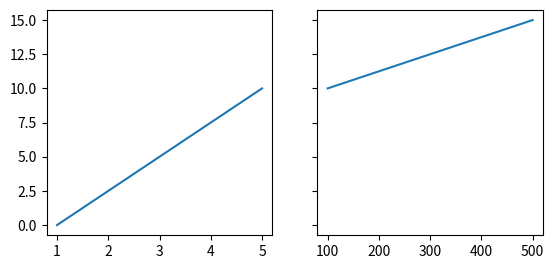
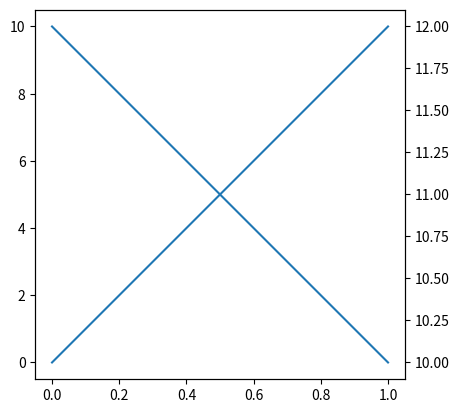
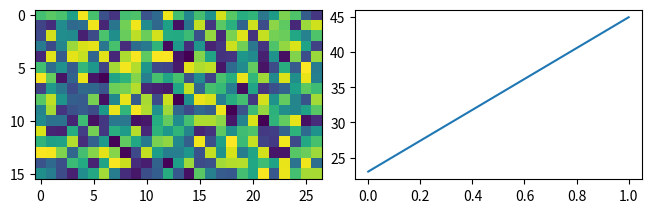
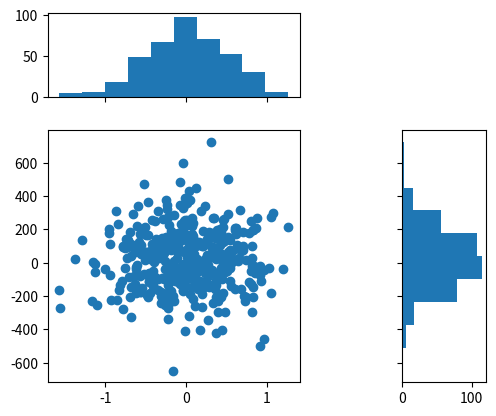
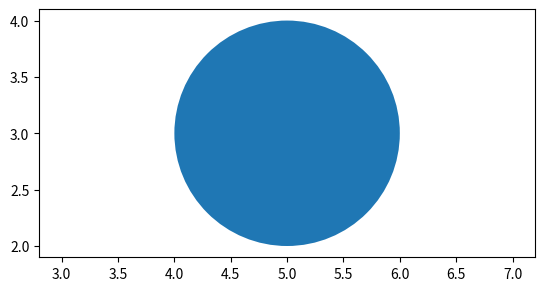
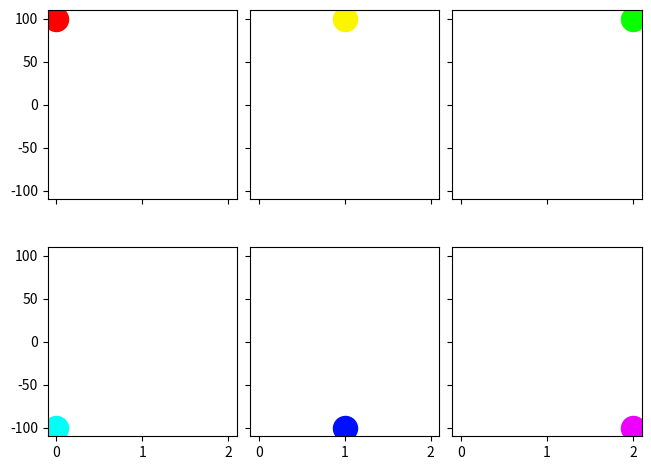

Here is the Python script that generated these plots, in order:
%matplotlib inline

import matplotlib
import numpy as np
import matplotlib.pyplot as plt

fig1, ax = plt.subplots()

ax.set_xlim(300, 400)
ax.set_box_aspect(1)

plt.show()

fig2, (ax, ax2) = plt.subplots(ncols=2, sharey=True)

ax.plot([1, 5], [0, 10])
ax2.plot([100, 500], [10, 15])

ax.set_box_aspect(1)
ax2.set_box_aspect(1)

plt.show()

fig3, ax = plt.subplots()

ax2 = ax.twinx()

ax.plot([0, 10])
ax2.plot([12, 10])

ax.set_box_aspect(1)

plt.show()

fig4, (ax, ax2) = plt.subplots(ncols=2, constrained_layout=True)

np.random.seed(19680801)  # Fixing random state for reproducibility
im = np.random.rand(16, 27)
ax.imshow(im)

ax2.plot([23, 45])
ax2.set_box_aspect(im.shape[0]/im.shape[1])

plt.show()

fig5, axs = plt.subplots(2, 2, sharex="col", sharey="row",
                         gridspec_kw=dict(height_ratios=[1, 3],
                                          width_ratios=[3, 1]))
axs[0, 1].set_visible(False)
axs[0, 0].set_box_aspect(1/3)
axs[1, 0].set_box_aspect(1)
axs[1, 1].set_box_aspect(3/1)

np.random.seed(19680801)  # Fixing random state for reproducibility
x, y = np.random.randn(2, 400) * [[.5], [180]]
axs[1, 0].scatter(x, y)
axs[0, 0].hist(x)
axs[1, 1].hist(y, orientation="horizontal")

plt.show()

fig6, ax = plt.subplots()

ax.add_patch(plt.Circle((5, 3), 1))
ax.set_aspect("equal", adjustable="datalim")
ax.set_box_aspect(0.5)
ax.autoscale()

plt.show()

fig7, axs = plt.subplots(2, 3, subplot_kw=dict(box_aspect=1),
                         sharex=True, sharey=True, constrained_layout=True)

for i, ax in enumerate(axs.flat):
    ax.scatter(i % 3, -((i // 3) - 0.5)*200, c=[plt.cm.hsv(i / 6)], s=300)
plt.show()

matplotlib.axes.Axes.set_box_aspect